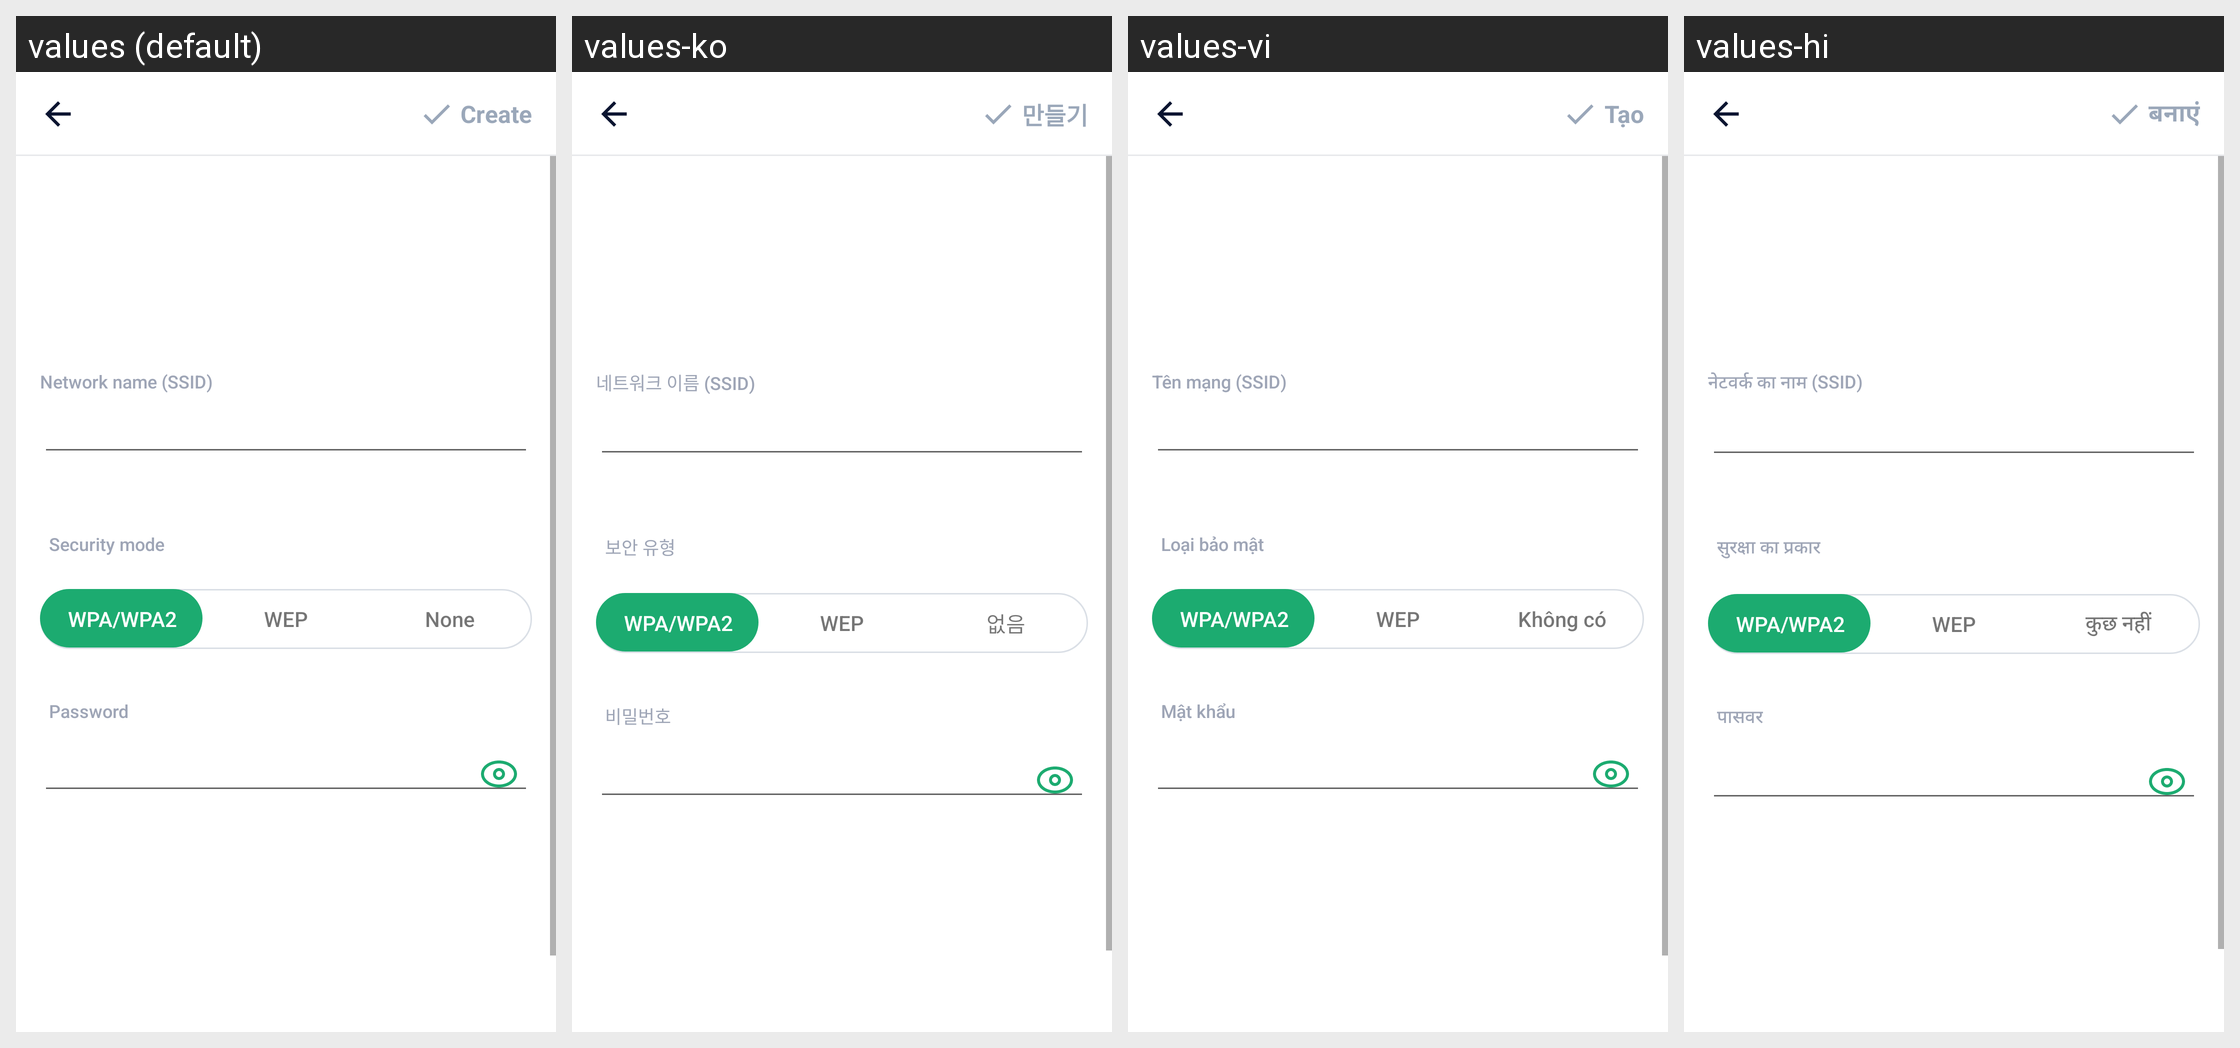

Here is an Android app screen in its default locale and in the app's own translations. Write out the translated-string differences for the strings that appear on this screen.
Android screen res/layout/activity_create_wifi.xml rendered under 4 locales, left to right: values (default), values-ko, values-vi, values-hi. Device: Nexus 5 (rendered at 1080×1920; each locale shown at half size, 540×960, under a caption strip naming it); theme AppTheme.
Other locales in the repository, not shown: values-ar, values-bn, values-bn-rIN, values-de, values-en, values-es, values-fa, values-fr, values-in, values-in-rID, values-it, values-ja, values-ms, values-nl, values-pl, values-pt, values-ru, values-sv, values-th, values-th-rTH, values-tr, values-uk, values-zh, values-zh-rCN, values-zh-rTW.
Strings drawn on this screen, with the default value and each locale's value (text and hints the layout hard-codes, and strings that could not be matched under every locale, appear in the picture but are not listed):

create_wifi_network_name
  values: Network name (SSID)
  values-ko: 네트워크 이름 (SSID)
  values-vi: Tên mạng (SSID)
  values-hi: नेटवर्क का नाम (SSID)

create_wifi_srcurity_mode
  values: Security mode
  values-ko: 보안 유형
  values-vi: Loại bảo mật
  values-hi: सुरक्षा का प्रकार

none
  values: None
  values-ko: 없음
  values-vi: Không có
  values-hi: कुछ नहीं

password
  values: Password
  values-ko: 비밀번호
  values-vi: Mật khẩu
  values-hi: पासवर

main_tab_create
  values: Create
  values-ko: 만들기
  values-vi: Tạo
  values-hi: बनाएं
